Image classification data set "dataset" (sinchana1408/Tomato_maturity_detection_and_Harvest_RecommendationSystem on GitHub). Class labels (5): breaker, green, pink, red, turner.

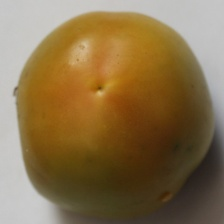
Label: turner

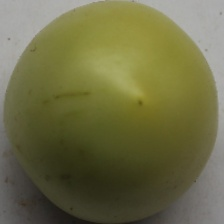
Label: breaker

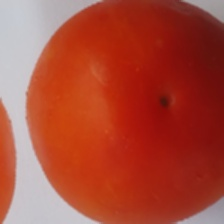
Label: red

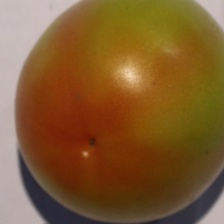
Label: turner

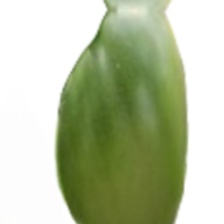
Label: green

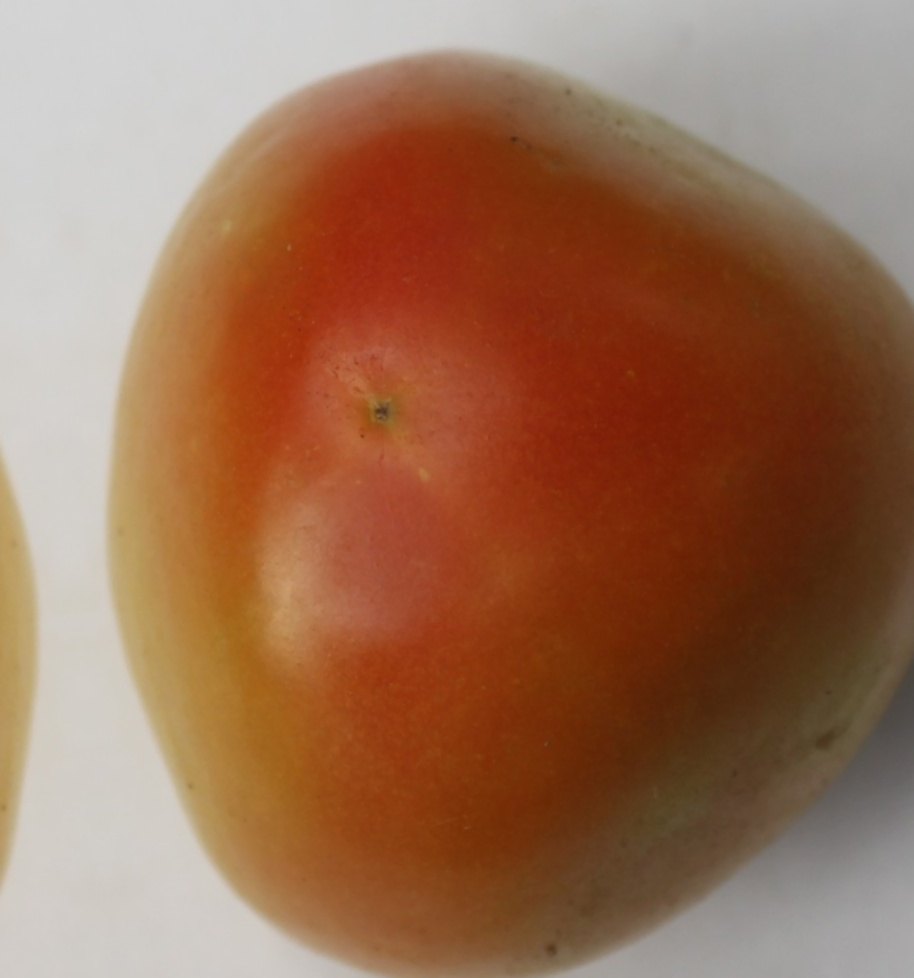
Label: pink
